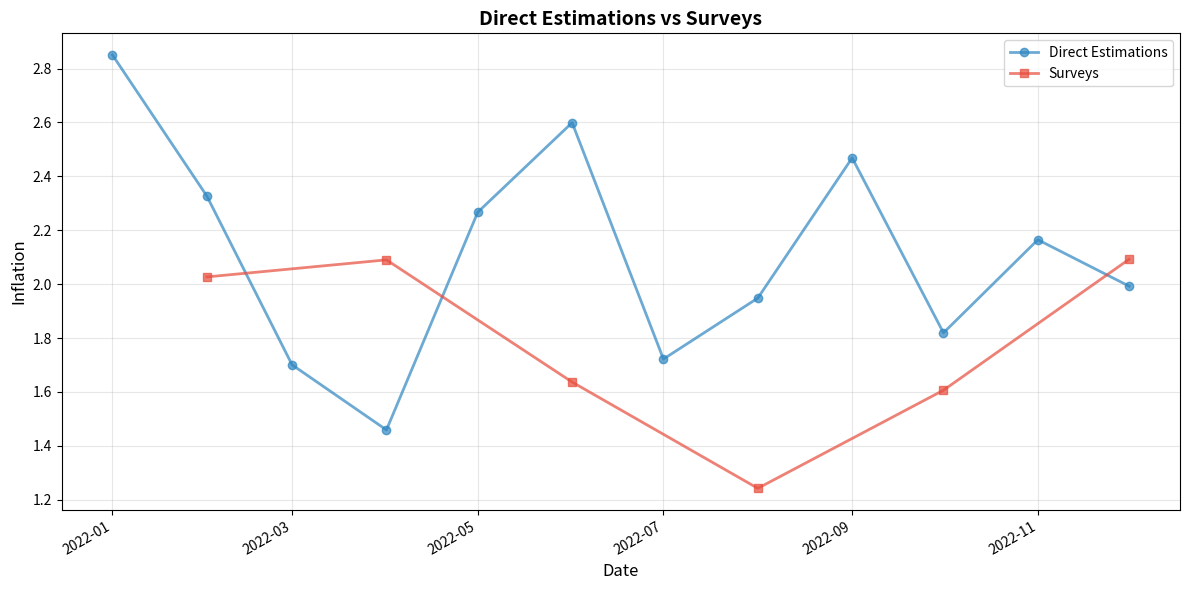
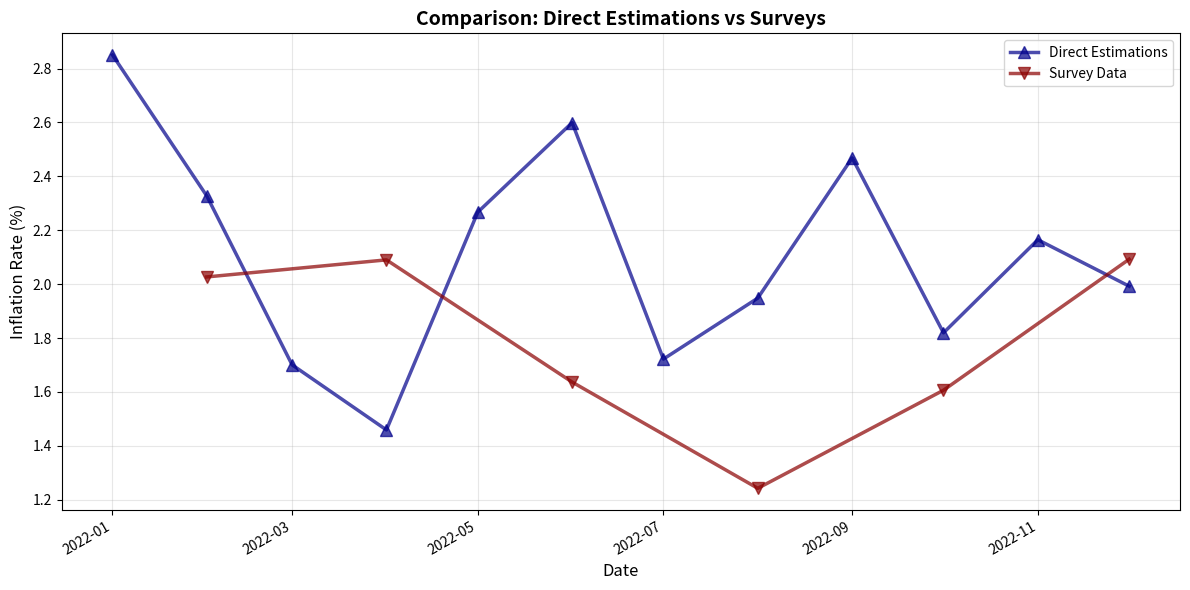

Python code for these plots, in order:
import matplotlib.pyplot as plt
import pandas as pd
import numpy as np
from typing import Union, List, Optional, Tuple


class DualTimeSeriesPlotter:
    """
    Класс для визуализации двух временных рядов с разными датами
    """

    def __init__(self,
                 data1: Union[pd.Series, pd.DataFrame],
                 data2: Union[pd.Series, pd.DataFrame],
                 name1: str = "Series 1",
                 name2: str = "Series 2"):
        """
        Инициализация с двумя наборами данных

        Args:
            data1: первый временной ряд (индекс - даты, значения - данные)
            data2: второй временной ряд (индекс - даты, значения - данные)
            name1: название первого ряда для легенды
            name2: название второго ряда для легенды
        """
        self.data1 = self._ensure_series(data1)
        self.data2 = self._ensure_series(data2)
        self.name1 = name1
        self.name2 = name2

        # Приводим индексы к datetime
        self.data1.index = pd.to_datetime(self.data1.index)
        self.data2.index = pd.to_datetime(self.data2.index)

        # Сортируем по датам
        self.data1 = self.data1.sort_index()
        self.data2 = self.data2.sort_index()

    def _ensure_series(self, data) -> pd.Series:
        """Преобразует данные в pandas Series если нужно"""
        if isinstance(data, pd.Series):
            return data.copy()
        elif isinstance(data, pd.DataFrame):
            # Берем первый столбец если их несколько
            return data.iloc[:, 0].copy()
        elif isinstance(data, (list, np.ndarray)):
            # Если список, создаем индекс по умолчанию
            return pd.Series(data)
        else:
            raise ValueError(f"Неподдерживаемый тип данных: {type(data)}")

    def plot(self,
             figsize: Tuple[int, int] = (12, 6),
             title: str = "Time Series Comparison",
             xlabel: str = "Date",
             ylabel: str = "Value",
             style1: str = 'o-',
             style2: str = 's-',
             color1: str = 'blue',
             color2: str = 'red',
             alpha1: float = 0.7,
             alpha2: float = 0.7,
             markersize: int = 6,
             linewidth: int = 2,
             grid: bool = True,
             legend_loc: str = 'best',
             save_path: Optional[str] = None,
             show: bool = True):
        """
        Создает график двух временных рядов

        Args:
            figsize: размер фигуры
            title: заголовок
            xlabel: подпись оси X
            ylabel: подпись оси Y
            style1: стиль для первого ряда
            style2: стиль для второго ряда
            color1: цвет для первого ряда
            color2: цвет для второго ряда
            alpha1: прозрачность для первого ряда
            alpha2: прозрачность для второго ряда
            markersize: размер маркеров
            linewidth: толщина линии
            grid: показывать сетку
            legend_loc: позиция легенды
            save_path: путь для сохранения графика
            show: показывать график
        """
        fig, ax = plt.subplots(figsize=figsize)

        # Рисуем первый ряд
        ax.plot(self.data1.index, self.data1.values,
                style1, label=self.name1,
                color=color1, alpha=alpha1,
                markersize=markersize, linewidth=linewidth)

        # Рисуем второй ряд
        ax.plot(self.data2.index, self.data2.values,
                style2, label=self.name2,
                color=color2, alpha=alpha2,
                markersize=markersize, linewidth=linewidth)

        # Настройки графика
        ax.set_title(title, fontsize=14, fontweight='bold')
        ax.set_xlabel(xlabel, fontsize=12)
        ax.set_ylabel(ylabel, fontsize=12)

        if grid:
            ax.grid(True, alpha=0.3)

        ax.legend(loc=legend_loc)

        # Форматируем даты на оси X
        fig.autofmt_xdate()

        plt.tight_layout()

        if save_path:
            plt.savefig(save_path, dpi=300, bbox_inches='tight')
            print(f"✅ График сохранен: {save_path}")

        if show:
            plt.show()
        else:
            plt.close()

        return fig, ax

    def plot_time_series(save_path=None):
        """
        Визуализирует временные ряды для обоих показателей с доверительными интервалами (± std)
        """
        fig, axes = plt.subplots(2, 1, figsize=(14, 10))

        # Observable Inflation
        ax1 = axes[0]
        ax1.plot(self. comparison_df['date'], comparison_df['monthly_observable'],
                 'o-', label='Инфом (фактические)', color='#2E86AB', markersize=8, linewidth=2)

        # График для quarterly с доверительным интервалом
        ax1.plot(comparison_df['date'], comparison_df['quarterly_observable_mean'],
                 's-', label='Модель (среднее по опросу)', color='#E74C3C', markersize=8, linewidth=2)

        # Добавляем доверительный интервал (± std) для observable
        if 'quarterly_observable_std' in comparison_df.columns:
            ax1.fill_between(comparison_df['date'],
                             comparison_df['quarterly_observable_mean'] - comparison_df['quarterly_observable_std'],
                             comparison_df['quarterly_observable_mean'] + comparison_df['quarterly_observable_std'],
                             color='#E74C3C', alpha=0.2, label='±1 std')

        ax1.set_title('Наблюдаемая инфляция: сравнение рядов', fontsize=14, fontweight='bold')
        ax1.set_xlabel('Дата', fontsize=12)
        ax1.set_ylabel('Инфляция, %', fontsize=12)
        ax1.legend(loc='best', fontsize=10)
        ax1.grid(True, alpha=0.3)

        # Expected Inflation
        ax2 = axes[1]
        ax2.plot(comparison_df['date'], comparison_df['monthly_expected'],
                 'o-', label='Инфом (фактические)', color='#A23B72', markersize=8, linewidth=2)

        # График для quarterly с доверительным интервалом
        ax2.plot(comparison_df['date'], comparison_df['quarterly_expected_mean'],
                 's-', label='Модель (среднее по опросу)', color='#F39C12', markersize=8, linewidth=2)

        # Добавляем доверительный интервал (± std) для expected
        if 'quarterly_expected_std' in comparison_df.columns:
            ax2.fill_between(comparison_df['date'],
                             comparison_df['quarterly_expected_mean'] - comparison_df['quarterly_expected_std'],
                             comparison_df['quarterly_expected_mean'] + comparison_df['quarterly_expected_std'],
                             color='#F39C12', alpha=0.2, label='±1 std')

        ax2.set_title('Ожидаемая инфляция: сравнение рядов', fontsize=14, fontweight='bold')
        ax2.set_xlabel('Дата', fontsize=12)
        ax2.set_ylabel('Инфляция, %', fontsize=12)
        ax2.legend(loc='best', fontsize=10)
        ax2.grid(True, alpha=0.3)

        plt.tight_layout()

        if save_path:
            plt.savefig(save_path, dpi=300, bbox_inches='tight')
            print(f"✅ График сохранен как: {save_path}")

        plt.show()


    def plot_with_ci(self,
                     ci_data1: Optional[Tuple[pd.Series, pd.Series]] = None,
                     ci_data2: Optional[Tuple[pd.Series, pd.Series]] = None,
                     figsize: Tuple[int, int] = (12, 6),
                     title: str = "Time Series with Confidence Intervals",
                     xlabel: str = "Date",
                     ylabel: str = "Value",
                     color1: str = 'blue',
                     color2: str = 'red',
                     alpha: float = 0.3,
                     save_path: Optional[str] = None,
                     show: bool = True):
        """
        Создает график с доверительными интервалами

        Args:
            ci_data1: (lower_bound, upper_bound) для первого ряда
            ci_data2: (lower_bound, upper_bound) для второго ряда
            другие параметры аналогичны plot()
        """
        fig, ax = plt.subplots(figsize=figsize)

        # Первый ряд с CI
        ax.plot(self.data1.index, self.data1.values,
                'o-', label=self.name1, color=color1,
                markersize=5, linewidth=2)

        if ci_data1:
            lower1, upper1 = ci_data1
            ax.fill_between(self.data1.index, lower1, upper1,
                            alpha=alpha, color=color1, label=f'{self.name1} CI')

        # Второй ряд с CI
        ax.plot(self.data2.index, self.data2.values,
                's-', label=self.name2, color=color2,
                markersize=5, linewidth=2)

        if ci_data2:
            lower2, upper2 = ci_data2
            ax.fill_between(self.data2.index, lower2, upper2,
                            alpha=alpha, color=color2, label=f'{self.name2} CI')

        ax.set_title(title, fontsize=14, fontweight='bold')
        ax.set_xlabel(xlabel, fontsize=12)
        ax.set_ylabel(ylabel, fontsize=12)
        ax.grid(True, alpha=0.3)
        ax.legend(loc='best')

        fig.autofmt_xdate()
        plt.tight_layout()

        if save_path:
            plt.savefig(save_path, dpi=300, bbox_inches='tight')
            print(f"✅ График сохранен: {save_path}")

        if show:
            plt.show()
        else:
            plt.close()

        return fig, ax

    def get_stats(self) -> pd.DataFrame:
        """Выводит статистику по данным"""
        stats = []
        for name, data in [('Series 1', self.data1), ('Series 2', self.data2)]:
            stats.append({
                'Series': name,
                'Count': len(data),
                'Min': data.min(),
                'Max': data.max(),
                'Mean': data.mean(),
                'Std': data.std(),
                'Start Date': data.index.min(),
                'End Date': data.index.max()
            })
        return pd.DataFrame(stats)


# Функция-помощник для создания графика из ваших данных
def plot_two_series(direct_estimations: pd.Series,
                    surveys: pd.Series,
                    title: str = "Direct Estimations vs Surveys",
                    ylabel: str = "Inflation",
                    save_path: Optional[str] = None):
    """
    Упрощенная функция для построения графиков directEstimations vs surveys
    """
    plotter = DualTimeSeriesPlotter(
        data1=direct_estimations,
        data2=surveys,
        name1="Direct Estimations",
        name2="Surveys"
    )

    # Выводим статистику
    print(plotter.get_stats())

    # Строим график
    plotter.plot(
        title=title,
        ylabel=ylabel,
        color1='#2E86C1',  # Синий
        color2='#E74C3C',  # Красный
        style1='o-',
        style2='s-',
        save_path=save_path
    )

    return plotter


# Пример использования с вашими данными
if __name__ == "__main__":
    # Пример данных с разными датами
    dates1 = pd.date_range('2022-01-01', '2022-12-31', freq='MS')  # Ежемесячно
    dates2 = pd.date_range('2022-01-15', '2022-12-15', freq='2MS')  # Каждые 2 месяца

    direct_est = pd.Series(np.random.randn(len(dates1)) * 0.5 + 2, index=dates1)
    surveys = pd.Series(np.random.randn(len(dates2)) * 0.3 + 1.8, index=dates2)

    # Простое использование
    plot_two_series(direct_est, surveys)

    # Более детальное использование
    plotter = DualTimeSeriesPlotter(
        data1=direct_est,
        data2=surveys,
        name1="Direct Estimations",
        name2="Survey Data"
    )

    # Вывод статистики
    print("\nСтатистика данных:")
    print(plotter.get_stats())

    # Построение графика с кастомными параметрами
    plotter.plot(
        title="Comparison: Direct Estimations vs Surveys",
        ylabel="Inflation Rate (%)",
        color1='darkblue',
        color2='darkred',
        style1='^-',
        style2='v-',
        markersize=8,
        linewidth=2.5,
        grid=True
    )
